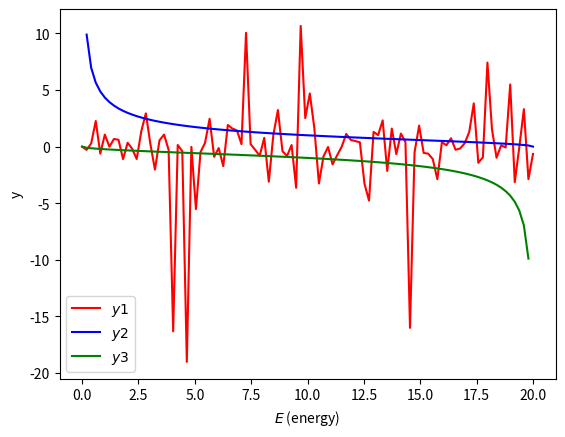

Python code for this plot:
import numpy as np
import matplotlib.pyplot as plt

m = 9.1094*10**(-31)

w = 1 * 10**(-9)

hbar = 1.054571817*10**(-34) 

V = 20

E = np.linspace(0,20,100)

y1 = np.tan( np.sqrt(w**2 * m * E / (2*hbar**2)) )

y2 = np.sqrt( (V - E) / E )

y3 = -np.sqrt(E / (V - E))

plt.plot(E, y1, color = 'red', label = '$y1$')
plt.plot(E, y2, color = 'blue', label = '$y2$')
plt.plot(E, y3, color = 'green', label = '$y3$')
plt.xlabel("$E$ (energy)")
plt.ylabel("y")
plt.legend()
plt.show()